3-way image classification set "dataset" from GitHub (indusiaa/Fruit-prediction-model); label vocabulary: apple, banana, orange.

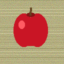
Label: apple

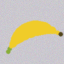
Label: banana

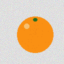
Label: orange

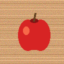
Label: apple

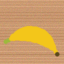
Label: banana

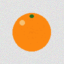
Label: orange
